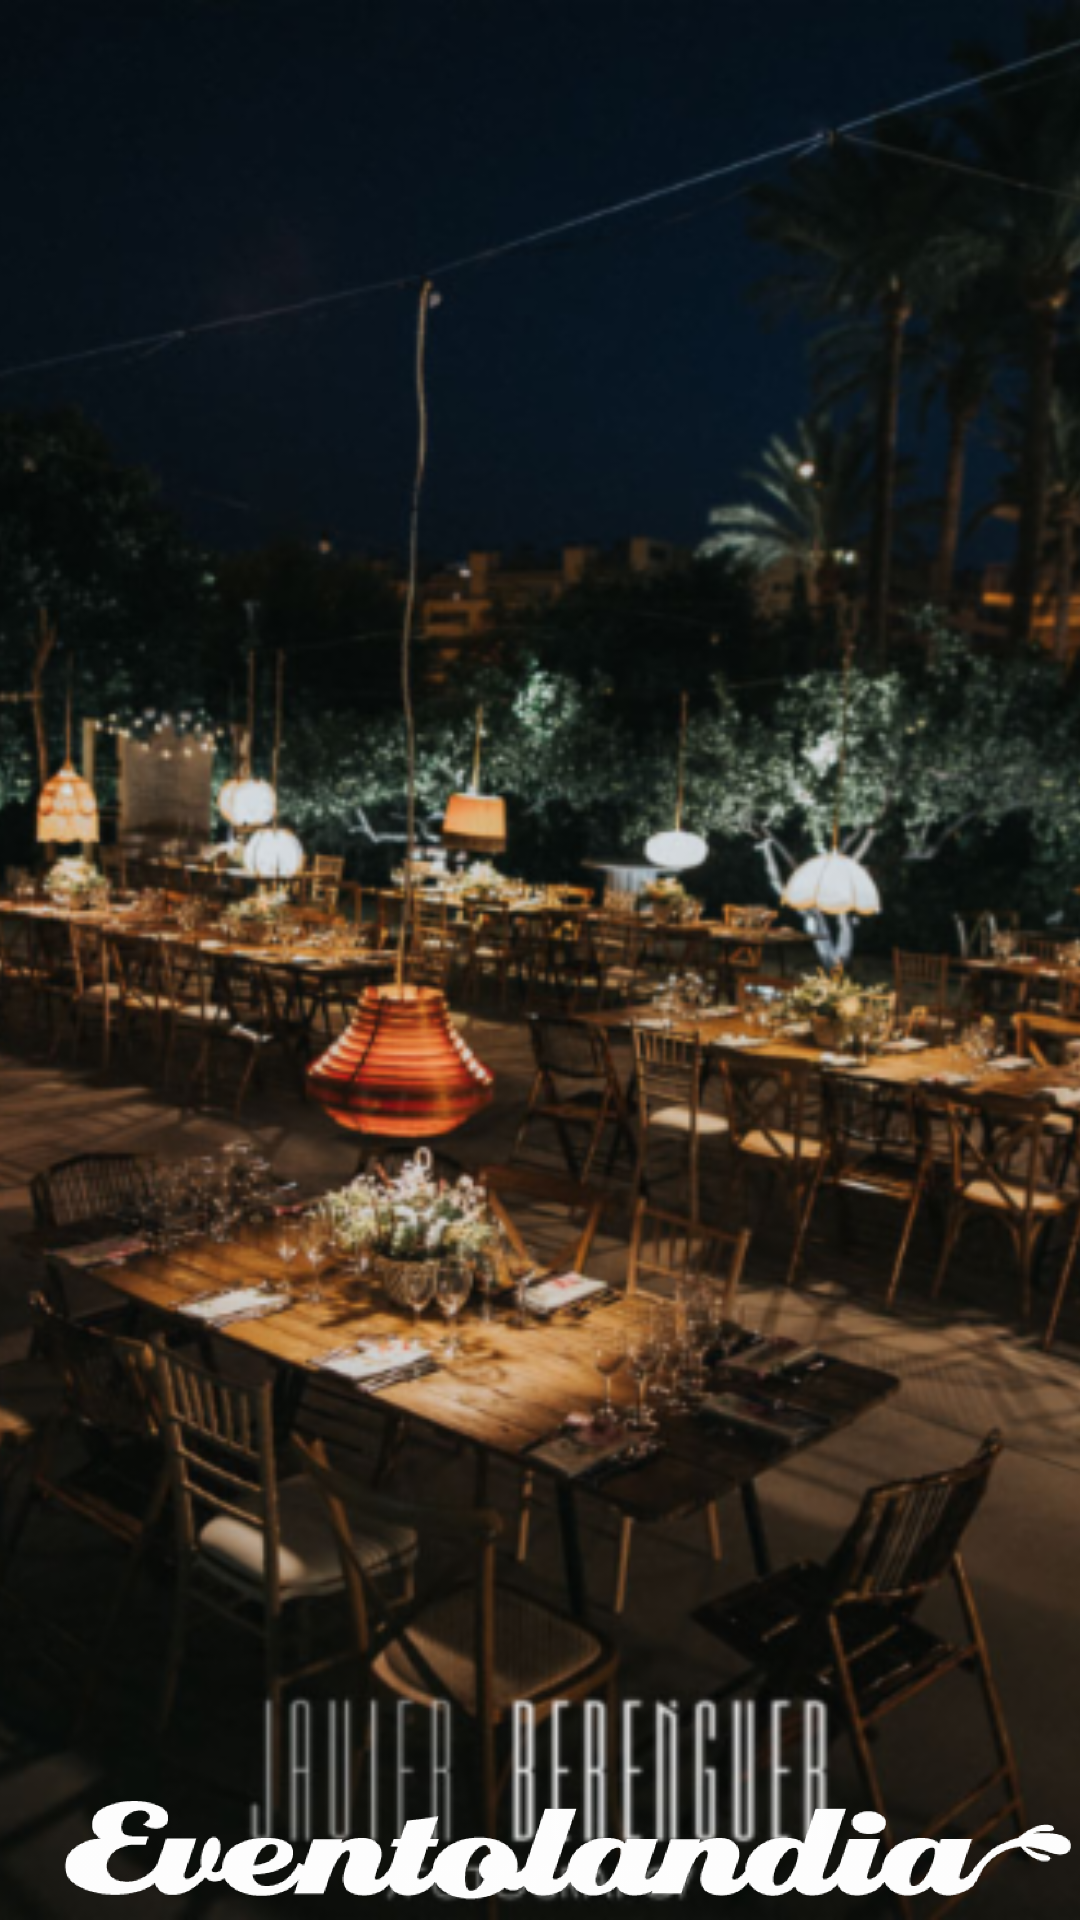

This screen was rendered from an Android layout file. Write that file and the resources it references.
<!-- AndroidManifest.xml: application theme Theme.AppEventolandia -->
<!-- res/layout/nav_header.xml -->
<?xml version="1.0" encoding="utf-8"?>
<androidx.constraintlayout.widget.ConstraintLayout
    xmlns:android="http://schemas.android.com/apk/res/android"
    xmlns:app="http://schemas.android.com/apk/res-auto"
    xmlns:tools="http://schemas.android.com/tools"
    android:layout_width="match_parent"
    android:layout_height="180dp"
    android:theme="@style/ThemeOverlay.AppCompat.Dark">

    <ImageView
        android:layout_width="wrap_content"
        android:layout_height="wrap_content"
        android:scaleType="centerCrop"
        android:src="@drawable/fondo_menu"
        app:layout_constraintEnd_toEndOf="parent"
        app:layout_constraintStart_toStartOf="parent"
        app:layout_constraintTop_toTopOf="parent" />

    <ImageView
        android:layout_width="match_parent"
        android:layout_height="46dp"
        android:scaleType="fitXY"
        android:src="@drawable/eventolandia"
        app:layout_constraintBottom_toBottomOf="parent"
        app:layout_constraintEnd_toEndOf="parent"
        app:layout_constraintStart_toStartOf="parent" />
</androidx.constraintlayout.widget.ConstraintLayout>
<!-- resources referenced by this layout -->
<resources>
  <!-- drawable eventolandia: png bitmap (drawable-hdpi, 42119 bytes) -->
  <!-- drawable fondo_menu: png bitmap (drawable-ldpi, 751228 bytes) -->
  <style name="Theme.AppEventolandia" parent="Theme.AppCompat.Light.NoActionBar">
          
          <item name="colorPrimary">@color/colorPrimary</item>
          <item name="colorPrimaryVariant">@color/colorPrimaryLight</item>
          <item name="colorOnPrimary">@color/text_Icons</item>
          
          <item name="colorSecondary">@color/secondaryText</item>
          <item name="colorSecondaryVariant">@color/dividerColor</item>
          <item name="colorOnSecondary">@color/primaryText</item>
          
          <item name="android:statusBarColor" tools:targetApi="l">?attr/colorPrimaryVariant</item>
          
      </style>
  <color name="colorPrimary">#009688</color>
  <color name="colorPrimaryLight">#b2dfdb</color>
  <color name="text_Icons">#FFFFFF</color>
  <color name="secondaryText">#757575</color>
  <color name="dividerColor">#BDBDBD</color>
  <color name="primaryText">#212121</color>
</resources>
